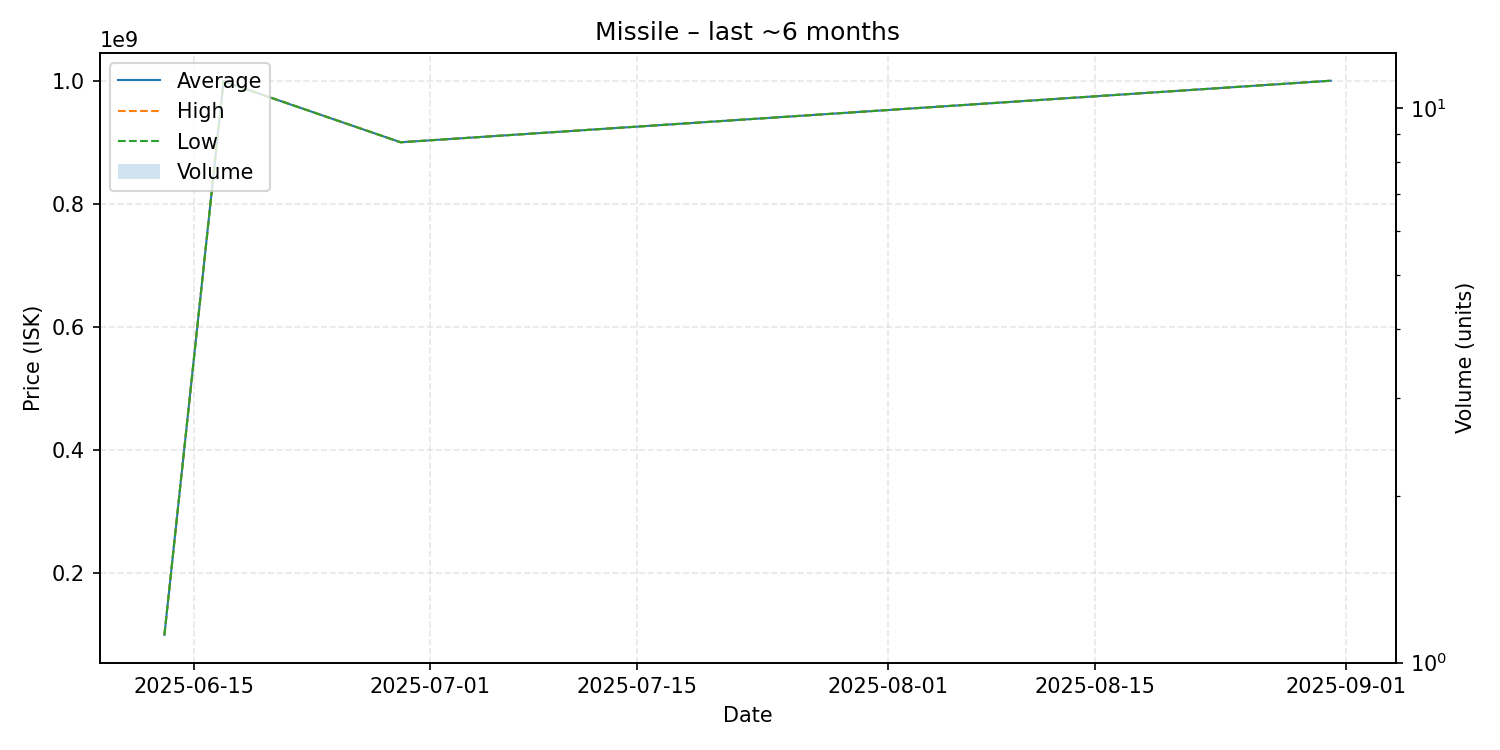

The data file committed next to this chart (first rows):
date, average, highest, lowest, order_count, volume
2025-06-13, 100000000, 100000000, 100000000, 1, 1
2025-06-17, 998900000, 998900000, 998900000, 1, 1
2025-06-29, 900000000, 900000000, 900000000, 1, 1
2025-08-31, 1000000000, 1000000000, 1000000000, 1, 1
